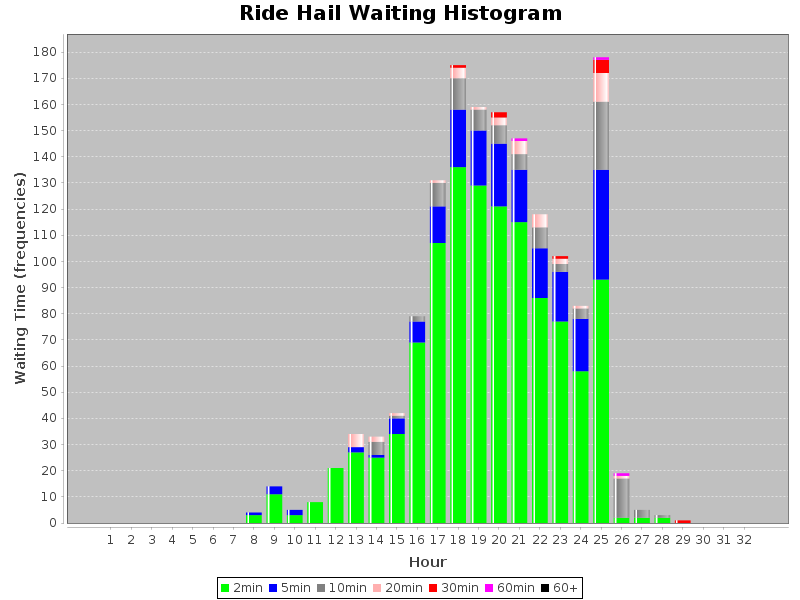

Values plotted in this chart, from the file beside it:
WaitingTime, Hour, Count
2.0, 1, 0
2.0, 2, 0
2.0, 3, 0
2.0, 4, 0
2.0, 5, 0
2.0, 6, 0
2.0, 7, 0
2.0, 8, 3
2.0, 9, 11
2.0, 10, 3
2.0, 11, 8
2.0, 12, 21
2.0, 13, 27
2.0, 14, 25
2.0, 15, 34
2.0, 16, 69
2.0, 17, 107
2.0, 18, 136
2.0, 19, 129
2.0, 20, 121
2.0, 21, 115
2.0, 22, 86
2.0, 23, 77
2.0, 24, 58
2.0, 25, 93
2.0, 26, 2
2.0, 27, 2
2.0, 28, 2
2.0, 29, 0
2.0, 30, 0
2.0, 31, 0
5.0, 1, 0
5.0, 2, 0
5.0, 3, 0
5.0, 4, 0
5.0, 5, 0
5.0, 6, 0
5.0, 7, 0
5.0, 8, 1
5.0, 9, 3
5.0, 10, 2
5.0, 11, 0
5.0, 12, 0
5.0, 13, 2
5.0, 14, 1
5.0, 15, 6
5.0, 16, 8
5.0, 17, 14
5.0, 18, 22
5.0, 19, 21
5.0, 20, 24
5.0, 21, 20
5.0, 22, 19
5.0, 23, 19
5.0, 24, 20
5.0, 25, 42
5.0, 26, 0
5.0, 27, 0
5.0, 28, 0
5.0, 29, 0
... 157 more rows
